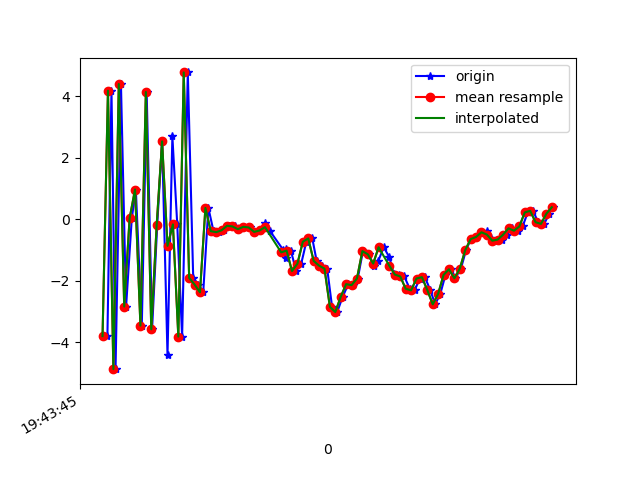

Values plotted in this chart, from the file beside it:
1617738225638, 433862277437605, -3.8078852, -0.13921571, -5.2356815
1617738225653, 433862296668375, 4.178, 1.704, 3.665
1617738225668, 433862315899145, -4.884, -0.02926, -0.1685
1617738225688, 433862335129915, 4.395, 1.218, -2.374
1617738225707, 433862354360685, -2.846, 0.1276, 6.266
1617738225728, 433862373591455, 0.02255, 0.8991, -7.189
1617738225743, 433862392822225, 0.963, 1.247, 7.993
1617738225765, 433862412052995, -3.467, 0.1672, -5.344
1617738225783, 433862431283765, 4.136, 1.4, 1.32
1617738225803, 433862450514535, -3.587, 0.1589, 5.037
1617738225822, 433862469745305, -0.1914, 0.6831, -7.286
1617738225840, 433862488976075, 2.53, 1.593, 7.551
1617738225860, 433862508206845, -4.43, 0.239, -1.492
1617738225878, 433862527437615, 2.69, 1.479, -3.717
1617738225896, 433862546668385, -0.1729, 0.497, 8.316
1617738225914, 433862565899155, -3.823, 0.4016, -5.617
1617738225935, 433862585129925, 4.773, 1.643, -0.2295
1617738225955, 433862604360695, -1.914, 0.357, 7.538
1617738225974, 433862623591465, -2.13, 0.1919, -7.259
1617738225992, 433862642822235, -2.383, 0.7819, -1.913
1617738226011, 433862662053005, 0.3636, 1.445, 1.028
1617738226030, 433862681283775, -0.3925, 1.382, 0.3241
1617738226049, 433862700514545, -0.4251, 1.244, 0.3753
1617738226068, 433862719745315, -0.3627, 1.293, 0.3877
1617738226087, 433862738976085, -0.2171, 1.464, 0.2635
1617738226108, 433862758206855, -0.2397, 1.494, 0.04152
1617738226124, 433862777437625, -0.3291, 1.362, -0.1298
1617738226144, 433862796668395, -0.252, 1.301, -0.1564
1617738226163, 433862815899165, -0.2727, 1.266, -0.3281
1617738226183, 433862835129935, -0.4165, 1.327, -0.4165
1617738226202, 433862854360705, -0.3711, 1.561, -0.9601
1617738226220, 433862873591475, -0.1297, 1.377, -1.703
1617738226239, 433862892822245, -0.3941, 0.7944, -2.568
1617738226288, 433862912053015, -1.008, 0.3247, -3.465
1617738226296, 433862931283785, -1.276, 0.1884, -4.366
1617738226297, 433862950514555, -0.9621, 1.158, -5.213
1617738226316, 433862969745325, -1.027, 1.563, -5.654
1617738226335, 433862988976095, -1.69, 1.532, -3.992
1617738226354, 433863008206865, -1.452, 1.611, -3.086
1617738226373, 433863027437635, -0.7364, 1.554, -3.431
1617738226395, 433863046668405, -0.6299, 1.013, -2.836
1617738226411, 433863065899175, -1.36, -0.3065, -0.4867
1617738226430, 433863085129945, -1.516, -0.03151, 0.8205
1617738226450, 433863104360715, -1.612, 1.143, 1.261
1617738226468, 433863123591485, -2.856, 0.6921, 2.328
1617738226487, 433863142948756, -3.026, -0.1086, 5.008
1617738226507, 433863162179526, -2.53, 0.874, 7.248
1617738226528, 433863181410296, -2.117, 2.135, 7.178
1617738226546, 433863200641066, -2.15, 2.116, 6.284
1617738226563, 433863219871836, -1.933, 0.9971, 7.222
1617738226582, 433863239102606, -1.042, 0.7786, 7.648
1617738226604, 433863258333376, -1.145, 0.3637, 8.272
1617738226622, 433863277564146, -1.539, 0.3175, 8.379
1617738226639, 433863296794916, -1.356, 0.5272, 8.354
1617738226659, 433863316025686, -0.9158, 1.049, 6.901
1617738226680, 433863335256456, -1.248, 0.9101, 5.972
1617738226696, 433863354487226, -1.801, 0.5741, 6.028
1617738226716, 433863373717996, -1.805, 1.123, 4.899
1617738226735, 433863392948766, -1.867, 1.301, 3.209
1617738226755, 433863412179536, -2.267, -0.1074, 2.174
1617738226773, 433863431410306, -2.319, -1.638, 2.648
... 27 more rows
